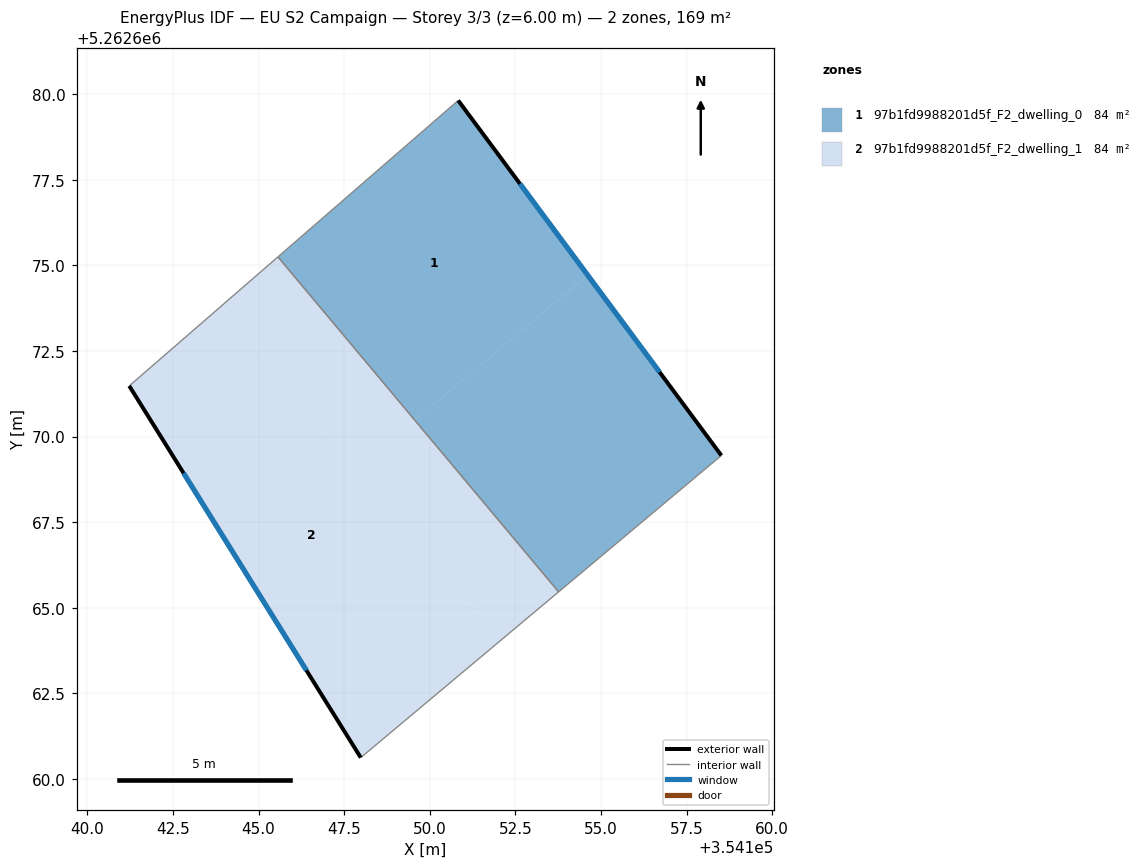
=== STOREY PLAN SPEC (per zone: floor XY polygon, exterior-wall plan segments, windows/doors) ===
zone 1: 97b1fd9988201d5f_F2_dwelling_0  (84.4 m²)
  floor: (354154.61, 5262674.71) (354158.51, 5262669.45) (354153.76, 5262665.46) (354149.56, 5262670.48)
  floor: (354150.83, 5262679.81) (354154.61, 5262674.71) (354149.56, 5262670.48) (354145.57, 5262675.25)
  exterior wall: (354158.51, 5262669.45) – (354150.83, 5262679.81)  [12.9 m]
    window: (354156.71, 5262671.88) – (354152.63, 5262677.38)  [10.9 m²]
  interior walls: 3
zone 2: 97b1fd9988201d5f_F2_dwelling_1  (84.4 m²)
  floor: (354145.57, 5262675.25) (354149.56, 5262670.48) (354147.87, 5262669.06) (354143.90, 5262673.80)
  floor: (354143.90, 5262673.80) (354152.07, 5262664.05) (354147.98, 5262660.62) (354141.22, 5262671.48)
  floor: (354149.56, 5262670.48) (354153.76, 5262665.46) (354152.07, 5262664.05) (354147.87, 5262669.06)
  exterior wall: (354141.22, 5262671.48) – (354147.98, 5262660.62)  [12.8 m]
    window: (354142.81, 5262668.93) – (354146.40, 5262663.17)  [10.8 m²]
  interior walls: 3

=== DERIVED (storey summary) ===
Building: EU S2 Campaign
Storey: 3 of 3  (floor level z = 6.00 m)
Storey gross floor area: 168.8 m²
Zones on this storey: 2
  - 97b1fd9988201d5f_F2_dwelling_0: floor 84.4 m²; exterior wall 12.9 m (38.7 m²); 1 window(s) 10.9 m²; WWR 28.1%
  - 97b1fd9988201d5f_F2_dwelling_1: floor 84.4 m²; exterior wall 12.8 m (38.4 m²); 1 window(s) 10.8 m²; WWR 28.1%
Zone adjacency (shared interzone walls):
  - 97b1fd9988201d5f_F2_dwelling_0 ↔ 97b1fd9988201d5f_F2_dwelling_1